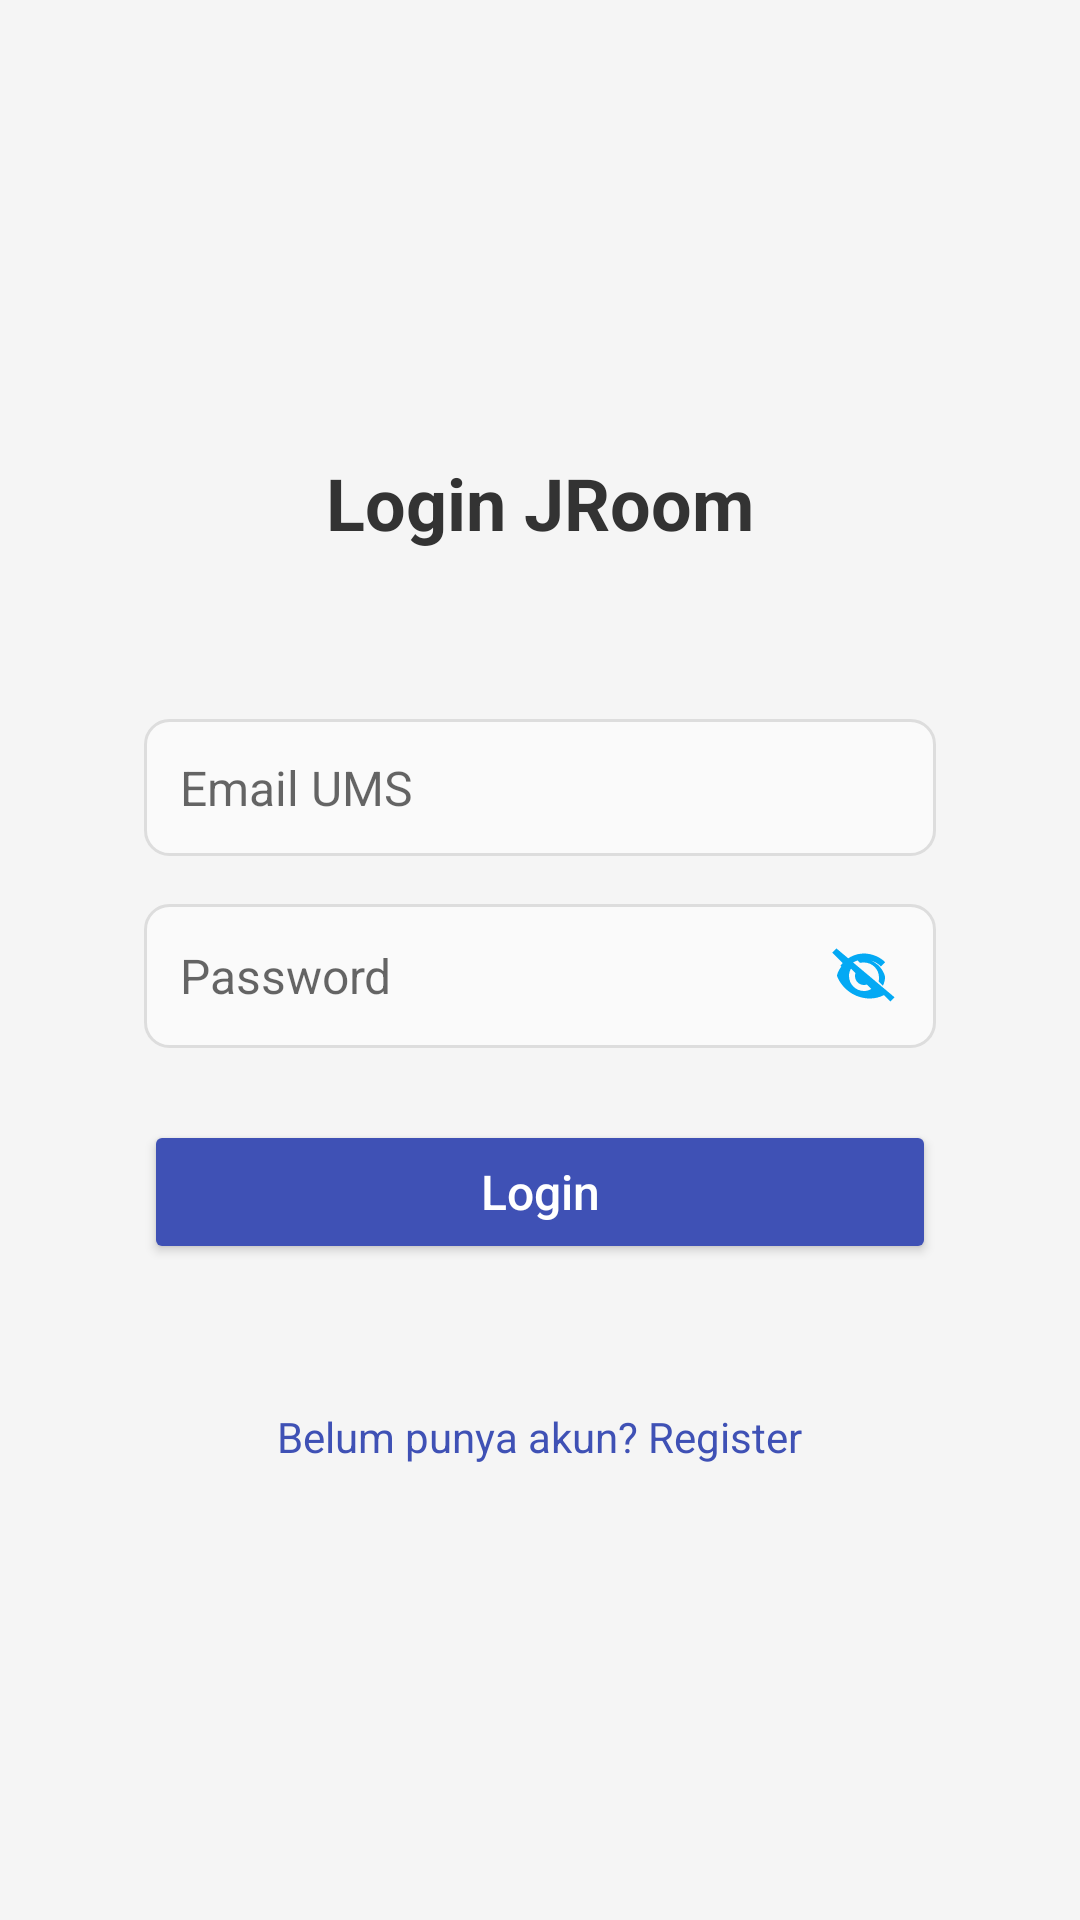

Produce the Android XML layout that renders to this screen, including the resource entries it uses.
<!-- AndroidManifest.xml: application theme Theme.RoomBook -->
<!-- res/layout/activity_login.xml -->
<ScrollView xmlns:android="http://schemas.android.com/apk/res/android"
    android:layout_width="match_parent"
    android:layout_height="match_parent"
    android:background="#F5F5F5"
    android:fillViewport="true">

    <LinearLayout
        android:orientation="vertical"
        android:padding="24dp"
        android:gravity="center"
        android:layout_width="match_parent"
        android:layout_height="wrap_content">

        
        <TextView
            android:layout_width="wrap_content"
            android:layout_height="wrap_content"
            android:text="Login JRoom"
            android:textSize="24sp"
            android:textStyle="bold"
            android:textColor="#333"
            android:layout_marginBottom="32dp" />

        
        <LinearLayout
            android:layout_width="match_parent"
            android:layout_height="wrap_content"
            android:orientation="vertical"
            android:padding="24dp"
            android:background="@drawable/bg_card"
            android:elevation="4dp">

            
            <EditText
                android:id="@+id/etUsername"
                android:layout_width="match_parent"
                android:layout_height="wrap_content"
                android:hint="Email UMS"
                android:textColorHint="#99000000"
                android:textColor="#000000"
                android:inputType="textEmailAddress"
                android:padding="12dp"
                android:textSize="16sp"
                android:background="@drawable/bg_input"
                android:drawablePadding="10dp"
                android:layout_marginBottom="16dp" />

            
            <EditText
                android:id="@+id/etPassword"
                android:layout_width="match_parent"
                android:layout_height="wrap_content"
                android:hint="Password"
                android:textColorHint="#99000000"
                android:textColor="#000000"
                android:inputType="textPassword"
                android:padding="12dp"
                android:textSize="16sp"
                android:background="@drawable/bg_input"
                android:drawableStart="@drawable/ic_lock"
                android:drawableEnd="@drawable/ic_visibility_off"
                android:drawablePadding="10dp"
                android:layout_marginBottom="24dp" />

            
            <Button
                android:id="@+id/btnLogin"
                android:layout_width="match_parent"
                android:layout_height="wrap_content"
                android:text="Login"
                android:textAllCaps="false"
                android:backgroundTint="#3F51B5"
                android:textColor="#FFFFFF"
                android:textSize="16sp"
                android:paddingVertical="12dp"
                android:layout_marginBottom="8dp" />
        </LinearLayout>

        
        <TextView
            android:id="@+id/tvToRegister"
            android:layout_width="wrap_content"
            android:layout_height="wrap_content"
            android:text="Belum punya akun? Register"
            android:textColor="#3F51B5"
            android:textSize="14sp"
            android:layout_marginTop="16dp" />
    </LinearLayout>
</ScrollView>
<!-- resources referenced by this layout -->
<resources>
  <!-- drawable bg_input (drawable) -->
  <?xml version="1.0" encoding="utf-8"?>
  <shape xmlns:android="http://schemas.android.com/apk/res/android"
          android:shape="rectangle">
          <solid android:color="#FAFAFA" />
          <stroke android:width="1dp" android:color="#DDDDDD" />
          <corners android:radius="8dp" />
  </shape>
  <!-- drawable ic_visibility_off (drawable) -->
  <vector xmlns:android="http://schemas.android.com/apk/res/android"
      android:width="24dp"
      android:height="24dp"
      android:viewportWidth="24"
      android:viewportHeight="24">
    <path
        android:fillColor="#03A9F4"
        android:pathData="M12,6.5c2.21,0 4.21,0.9 5.66,2.34l1.42,-1.42C17.64,5.92 14.95,4.5 12,4.5c-3.19,0 -6.06,1.62 -7.88,4.12l1.44,1.44C7.71,7.4 9.74,6.5 12,6.5zM2.81,2.81L1.39,4.22 5.18,8.01C3.93,9.32 3.05,10.97 3,12c1.73,4.39 6,7.5 11,7.5 1.67,0 3.25,-0.41 4.64,-1.13l2.14,2.14 1.41,-1.41L2.81,2.81zM12,17c-2.76,0 -5,-2.24 -5,-5 0,-0.89 0.24,-1.72 0.66,-2.44l1.5,1.5c-0.1,0.3 -0.16,0.63 -0.16,0.94 0,1.66 1.34,3 3,3 0.31,0 0.64,-0.06 0.94,-0.16l1.5,1.5C13.72,16.76 12.89,17 12,17zM9.27,6.19L10.7,7.62C11.12,7.54 11.56,7.5 12,7.5c2.76,0 5,2.24 5,5 0,0.44 -0.04,0.88 -0.12,1.3l1.43,1.43c0.44,-0.9 0.69,-1.9 0.69,-2.73 0,-1.03 -0.88,-2.68 -2.12,-3.99C14.91,6.91 12.88,6 12,6c-0.73,0 -1.45,0.12 -2.12,0.31z"/>
  </vector>
  <style name="Theme.RoomBook" parent="Base.Theme.RoomBook" />
  <style name="Base.Theme.RoomBook" parent="Theme.Material3.DayNight.NoActionBar">
          <item name="android:forceDarkAllowed" tools:targetApi="q">false</item>
          <item name="android:windowBackground">#FFFFFF</item>
          <item name="android:textColor">#000000</item>
      </style>
</resources>
